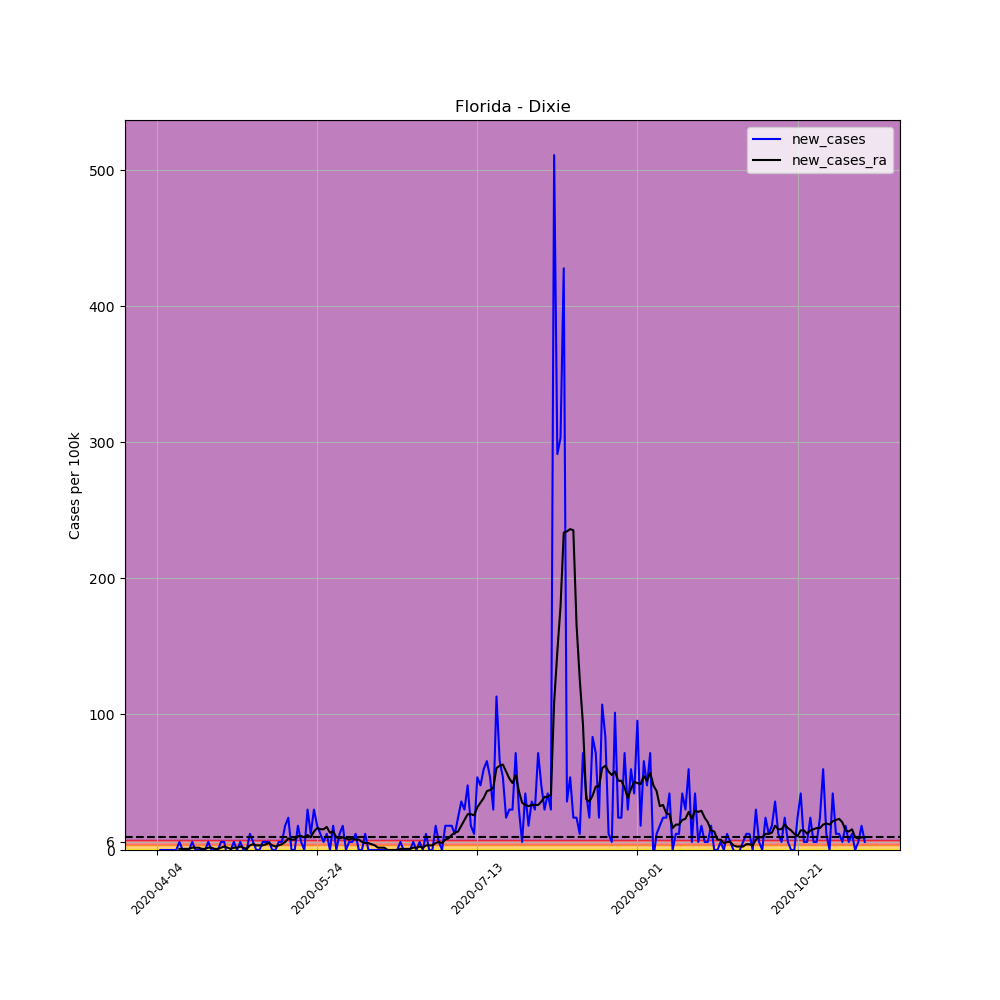

The file beside this chart, header and first rows:
, date, county, state, fips, cases, deaths, COUNTY, STNAME, CTYNAME, POPESTIMATE2019, per_100k, per_100k_ra, new_cases, new_cases_ra
546416, 2020-04-04, Dixie, Florida, 12029, 1, 0, 29, Florida, Dixie, 16826, 5.943, , , 
546417, 2020-04-05, Dixie, Florida, 12029, 1, 0, 29, Florida, Dixie, 16826, 5.943, , 0.0, 
546418, 2020-04-06, Dixie, Florida, 12029, 1, 0, 29, Florida, Dixie, 16826, 5.943, , 0.0, 
546419, 2020-04-07, Dixie, Florida, 12029, 1, 0, 29, Florida, Dixie, 16826, 5.943, , 0.0, 
546420, 2020-04-08, Dixie, Florida, 12029, 1, 0, 29, Florida, Dixie, 16826, 5.943, , 0.0, 
546421, 2020-04-09, Dixie, Florida, 12029, 1, 0, 29, Florida, Dixie, 16826, 5.943, , 0.0, 
546422, 2020-04-10, Dixie, Florida, 12029, 1, 0, 29, Florida, Dixie, 16826, 5.943, 5.943, 0.0, 
546423, 2020-04-11, Dixie, Florida, 12029, 2, 0, 29, Florida, Dixie, 16826, 11.89, 6.792, 5.943, 0.849
546424, 2020-04-12, Dixie, Florida, 12029, 2, 0, 29, Florida, Dixie, 16826, 11.89, 7.641, 0.0, 0.849
546425, 2020-04-13, Dixie, Florida, 12029, 2, 0, 29, Florida, Dixie, 16826, 11.89, 8.49, 0.0, 0.849
546426, 2020-04-14, Dixie, Florida, 12029, 2, 0, 29, Florida, Dixie, 16826, 11.89, 9.339, 0.0, 0.849
546427, 2020-04-15, Dixie, Florida, 12029, 3, 0, 29, Florida, Dixie, 16826, 17.83, 11.04, 5.943, 1.698
546428, 2020-04-16, Dixie, Florida, 12029, 3, 0, 29, Florida, Dixie, 16826, 17.83, 12.74, 0.0, 1.698
546429, 2020-04-17, Dixie, Florida, 12029, 3, 0, 29, Florida, Dixie, 16826, 17.83, 14.43, 0.0, 1.698
546430, 2020-04-18, Dixie, Florida, 12029, 3, 0, 29, Florida, Dixie, 16826, 17.83, 15.28, 0.0, 0.849
546431, 2020-04-19, Dixie, Florida, 12029, 3, 0, 29, Florida, Dixie, 16826, 17.83, 16.13, 0.0, 0.849
546432, 2020-04-20, Dixie, Florida, 12029, 4, 0, 29, Florida, Dixie, 16826, 23.77, 17.83, 5.943, 1.698
546433, 2020-04-21, Dixie, Florida, 12029, 4, 0, 29, Florida, Dixie, 16826, 23.77, 19.53, 0.0, 1.698
546434, 2020-04-22, Dixie, Florida, 12029, 4, 0, 29, Florida, Dixie, 16826, 23.77, 20.38, 0.0, 0.849
546435, 2020-04-23, Dixie, Florida, 12029, 4, 0, 29, Florida, Dixie, 16826, 23.77, 21.23, 0.0, 0.849
546436, 2020-04-24, Dixie, Florida, 12029, 5, 0, 29, Florida, Dixie, 16826, 29.72, 22.92, 5.943, 1.698
546437, 2020-04-25, Dixie, Florida, 12029, 6, 0, 29, Florida, Dixie, 16826, 35.66, 25.47, 5.943, 2.547
546438, 2020-04-26, Dixie, Florida, 12029, 5, 0, 29, Florida, Dixie, 16826, 29.72, 27.17, -5.943, 1.698
546439, 2020-04-27, Dixie, Florida, 12029, 5, 0, 29, Florida, Dixie, 16826, 29.72, 28.02, 0.0, 0.849
546440, 2020-04-28, Dixie, Florida, 12029, 6, 0, 29, Florida, Dixie, 16826, 35.66, 29.72, 5.943, 1.698
546441, 2020-04-29, Dixie, Florida, 12029, 6, 0, 29, Florida, Dixie, 16826, 35.66, 31.41, 0.0, 1.698
546442, 2020-04-30, Dixie, Florida, 12029, 7, 0, 29, Florida, Dixie, 16826, 41.6, 33.96, 5.943, 2.547
546443, 2020-05-01, Dixie, Florida, 12029, 7, 0, 29, Florida, Dixie, 16826, 41.6, 35.66, 0.0, 1.698
546444, 2020-05-02, Dixie, Florida, 12029, 7, 0, 29, Florida, Dixie, 16826, 41.6, 36.51, 0.0, 0.849
546445, 2020-05-03, Dixie, Florida, 12029, 9, 0, 29, Florida, Dixie, 16826, 53.49, 39.9, 11.89, 3.396
546446, 2020-05-04, Dixie, Florida, 12029, 10, 0, 29, Florida, Dixie, 16826, 59.43, 44.15, 5.943, 4.245
546447, 2020-05-05, Dixie, Florida, 12029, 10, 0, 29, Florida, Dixie, 16826, 59.43, 47.55, 0.0, 3.396
546448, 2020-05-06, Dixie, Florida, 12029, 10, 0, 29, Florida, Dixie, 16826, 59.43, 50.94, 0.0, 3.396
546449, 2020-05-07, Dixie, Florida, 12029, 11, 0, 29, Florida, Dixie, 16826, 65.38, 54.34, 5.943, 3.396
546450, 2020-05-08, Dixie, Florida, 12029, 12, 0, 29, Florida, Dixie, 16826, 71.32, 58.58, 5.943, 4.245
546451, 2020-05-09, Dixie, Florida, 12029, 13, 0, 29, Florida, Dixie, 16826, 77.26, 63.68, 5.943, 5.094
546452, 2020-05-10, Dixie, Florida, 12029, 13, 0, 29, Florida, Dixie, 16826, 77.26, 67.07, 0.0, 3.396
546453, 2020-05-11, Dixie, Florida, 12029, 13, 0, 29, Florida, Dixie, 16826, 77.26, 69.62, 0.0, 2.547
546454, 2020-05-12, Dixie, Florida, 12029, 14, 0, 29, Florida, Dixie, 16826, 83.2, 73.02, 5.943, 3.396
546455, 2020-05-13, Dixie, Florida, 12029, 15, 0, 29, Florida, Dixie, 16826, 89.15, 77.26, 5.943, 4.245
546456, 2020-05-14, Dixie, Florida, 12029, 18, 0, 29, Florida, Dixie, 16826, 107, 83.2, 17.83, 5.943
546457, 2020-05-15, Dixie, Florida, 12029, 22, 0, 29, Florida, Dixie, 16826, 130.8, 91.69, 23.77, 8.49
546458, 2020-05-16, Dixie, Florida, 12029, 22, 0, 29, Florida, Dixie, 16826, 130.8, 99.34, 0.0, 7.641
546459, 2020-05-17, Dixie, Florida, 12029, 22, 0, 29, Florida, Dixie, 16826, 130.8, 107, 0.0, 7.641
546460, 2020-05-18, Dixie, Florida, 12029, 25, 0, 29, Florida, Dixie, 16826, 148.6, 117.2, 17.83, 10.19
546461, 2020-05-19, Dixie, Florida, 12029, 26, 1, 29, Florida, Dixie, 16826, 154.5, 127.4, 5.943, 10.19
546462, 2020-05-20, Dixie, Florida, 12029, 26, 1, 29, Florida, Dixie, 16826, 154.5, 136.7, 0.0, 9.339
546463, 2020-05-21, Dixie, Florida, 12029, 31, 1, 29, Florida, Dixie, 16826, 184.2, 147.7, 29.72, 11.04
546464, 2020-05-22, Dixie, Florida, 12029, 33, 1, 29, Florida, Dixie, 16826, 196.1, 157.1, 11.89, 9.339
546465, 2020-05-23, Dixie, Florida, 12029, 38, 1, 29, Florida, Dixie, 16826, 225.8, 170.7, 29.72, 13.58
546466, 2020-05-24, Dixie, Florida, 12029, 41, 1, 29, Florida, Dixie, 16826, 243.7, 186.8, 17.83, 16.13
546467, 2020-05-25, Dixie, Florida, 12029, 43, 1, 29, Florida, Dixie, 16826, 255.6, 202.1, 11.89, 15.28
546468, 2020-05-26, Dixie, Florida, 12029, 44, 1, 29, Florida, Dixie, 16826, 261.5, 217.4, 5.943, 15.28
546469, 2020-05-27, Dixie, Florida, 12029, 46, 1, 29, Florida, Dixie, 16826, 273.4, 234.3, 11.89, 16.98
546470, 2020-05-28, Dixie, Florida, 12029, 46, 2, 29, Florida, Dixie, 16826, 273.4, 247.1, 0.0, 12.74
546471, 2020-05-29, Dixie, Florida, 12029, 49, 2, 29, Florida, Dixie, 16826, 291.2, 260.7, 17.83, 13.58
546472, 2020-05-30, Dixie, Florida, 12029, 49, 2, 29, Florida, Dixie, 16826, 291.2, 270, 0.0, 9.339
546473, 2020-05-31, Dixie, Florida, 12029, 51, 2, 29, Florida, Dixie, 16826, 303.1, 278.5, 11.89, 8.49
546474, 2020-06-01, Dixie, Florida, 12029, 54, 2, 29, Florida, Dixie, 16826, 320.9, 287.8, 17.83, 9.339
546475, 2020-06-02, Dixie, Florida, 12029, 54, 2, 29, Florida, Dixie, 16826, 320.9, 296.3, 0.0, 8.49
... 162 more rows
